The GitHub repository singuyen0312e9/MangoLeaf contains a labelled image folder "dataset_scientific_split" with 9 categories: anthracnose, bacterial canker, bacterial spot, cutting weevil, die back, gall midge, healthy, powdery mildew, sooty mould. Examples follow, each with its label.

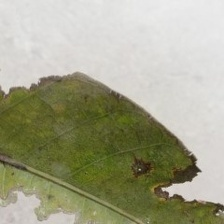
Label: bacterial canker

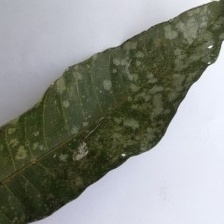
Label: powdery mildew

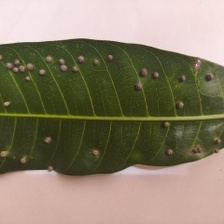
Label: gall midge

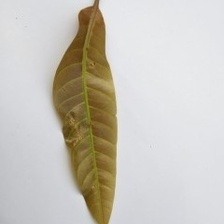
Label: anthracnose

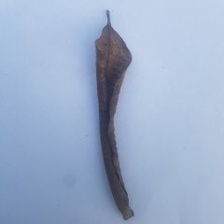
Label: die back

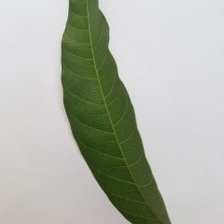
Label: healthy
